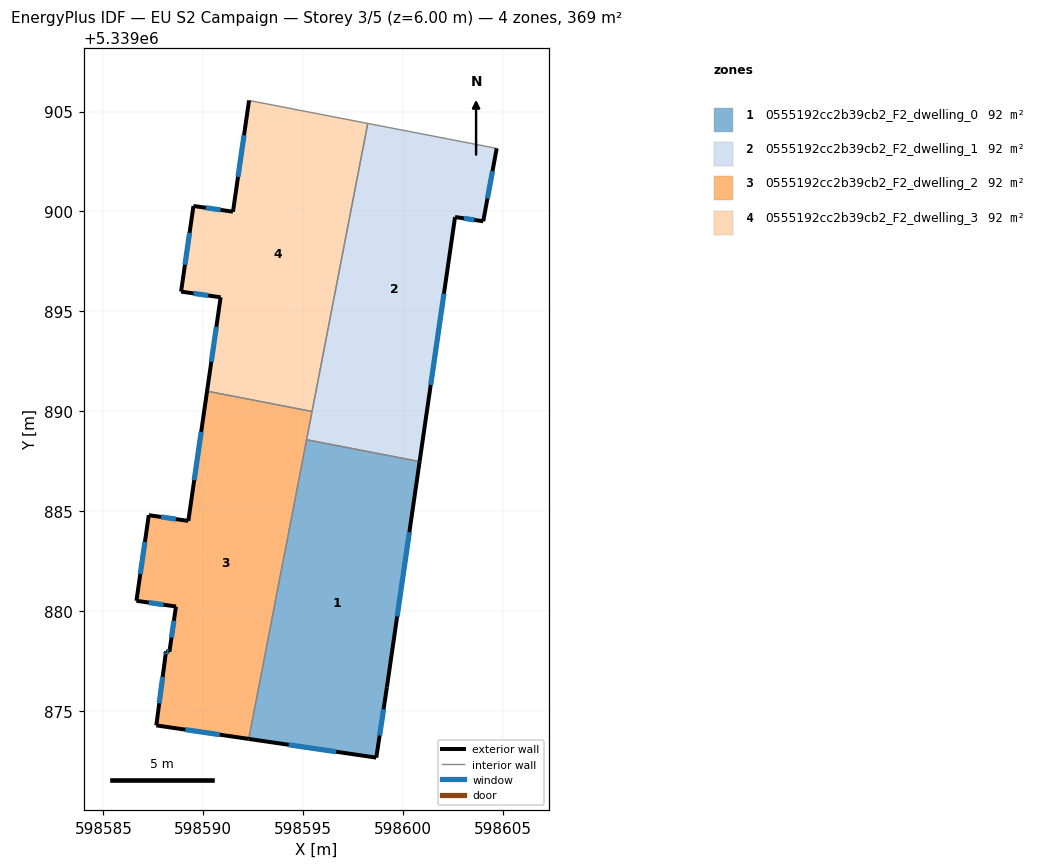
=== STOREY PLAN SPEC (per zone: floor XY polygon, exterior-wall plan segments, windows/doors) ===
zone 1: 0555192cc2b39cb2_F2_dwelling_0  (92.4 m²)
  floor: (598600.82, 5339887.48) (598599.19, 5339876.19) (598598.65, 5339872.67) (598592.27, 5339873.60) (598595.17, 5339888.58)
  exterior wall: (598592.27, 5339873.60) – (598598.65, 5339872.67)  [6.5 m]
    window: (598594.27, 5339873.31) – (598596.65, 5339872.96)  [2.7 m²]
  exterior wall: (598599.19, 5339876.19) – (598600.82, 5339887.48)  [11.4 m]
    window: (598599.70, 5339879.73) – (598600.31, 5339883.94)  [4.8 m²]
  exterior wall: (598598.65, 5339872.67) – (598599.19, 5339876.19)  [3.6 m]
    window: (598598.82, 5339873.77) – (598599.02, 5339875.09)  [1.5 m²]
  interior walls: 2
zone 2: 0555192cc2b39cb2_F2_dwelling_1  (92.4 m²)
  floor: (598604.63, 5339903.17) (598604.68, 5339903.16) (598604.01, 5339899.51) (598602.60, 5339899.72) (598600.82, 5339887.48) (598595.17, 5339888.58) (598598.23, 5339904.41)
  exterior wall: (598600.82, 5339887.48) – (598602.60, 5339899.72)  [12.4 m]
    window: (598601.38, 5339891.32) – (598602.04, 5339895.89)  [5.2 m²]
  exterior wall: (598604.01, 5339899.51) – (598604.68, 5339903.16)  [3.7 m]
    window: (598604.22, 5339900.65) – (598604.47, 5339902.01)  [1.5 m²]
  exterior wall: (598602.60, 5339899.72) – (598604.01, 5339899.51)  [1.4 m]
    window: (598603.04, 5339899.65) – (598603.56, 5339899.58)  [0.6 m²]
  interior walls: 5
zone 3: 0555192cc2b39cb2_F2_dwelling_2  (92.4 m²)
  floor: (598595.44, 5339889.99) (598592.27, 5339873.60) (598587.65, 5339874.28) (598588.11, 5339877.81) (598588.13, 5339877.99) (598588.30, 5339877.96) (598588.63, 5339880.23) (598586.65, 5339880.51) (598587.27, 5339884.80) (598589.25, 5339884.51) (598590.19, 5339891.00)
  exterior wall: (598588.11, 5339877.81) – (598587.65, 5339874.28)  [3.6 m]
    window: (598587.96, 5339876.70) – (598587.79, 5339875.39)  [1.5 m²]
  exterior wall: (598588.13, 5339877.99) – (598588.11, 5339877.81)  [0.2 m]
    window: (598588.12, 5339877.93) – (598588.12, 5339877.87)  [0.1 m²]
  exterior wall: (598588.30, 5339877.96) – (598588.13, 5339877.99)  [0.2 m]
    window: (598588.25, 5339877.97) – (598588.18, 5339877.98)  [0.1 m²]
  exterior wall: (598588.63, 5339880.23) – (598588.30, 5339877.96)  [2.3 m]
    window: (598588.53, 5339879.52) – (598588.40, 5339878.67)  [1.0 m²]
  exterior wall: (598586.65, 5339880.51) – (598588.63, 5339880.23)  [2.0 m]
    window: (598587.27, 5339880.42) – (598588.01, 5339880.32)  [0.8 m²]
  exterior wall: (598587.27, 5339884.80) – (598586.65, 5339880.51)  [4.3 m]
    window: (598587.07, 5339883.46) – (598586.84, 5339881.86)  [1.8 m²]
  exterior wall: (598589.25, 5339884.51) – (598587.27, 5339884.80)  [2.0 m]
    window: (598588.63, 5339884.60) – (598587.89, 5339884.71)  [0.8 m²]
  exterior wall: (598590.19, 5339891.00) – (598589.25, 5339884.51)  [6.6 m]
    window: (598589.89, 5339888.97) – (598589.54, 5339886.55)  [2.7 m²]
  exterior wall: (598587.65, 5339874.28) – (598592.27, 5339873.60)  [4.7 m]
    window: (598589.10, 5339874.07) – (598590.82, 5339873.81)  [2.0 m²]
  interior walls: 3
zone 4: 0555192cc2b39cb2_F2_dwelling_3  (92.4 m²)
  floor: (598598.23, 5339904.41) (598595.44, 5339889.99) (598590.19, 5339891.00) (598590.86, 5339895.70) (598588.89, 5339895.99) (598589.50, 5339900.27) (598591.48, 5339899.99) (598592.29, 5339905.55)
  exterior wall: (598589.50, 5339900.27) – (598588.89, 5339895.99)  [4.3 m]
    window: (598589.31, 5339898.93) – (598589.08, 5339897.33)  [1.8 m²]
  exterior wall: (598591.48, 5339899.99) – (598589.50, 5339900.27)  [2.0 m]
    window: (598590.86, 5339900.08) – (598590.12, 5339900.18)  [0.8 m²]
  exterior wall: (598592.29, 5339905.55) – (598591.48, 5339899.99)  [5.6 m]
    window: (598592.03, 5339903.81) – (598591.73, 5339901.73)  [2.3 m²]
  exterior wall: (598590.86, 5339895.70) – (598590.19, 5339891.00)  [4.7 m]
    window: (598590.65, 5339894.23) – (598590.40, 5339892.48)  [2.0 m²]
  exterior wall: (598588.89, 5339895.99) – (598590.86, 5339895.70)  [2.0 m]
    window: (598589.51, 5339895.90) – (598590.24, 5339895.79)  [0.8 m²]
  interior walls: 3

=== DERIVED (storey summary) ===
Building: EU S2 Campaign
Storey: 3 of 5  (floor level z = 6.00 m)
Storey gross floor area: 369.4 m²
Zones on this storey: 4
  - 0555192cc2b39cb2_F2_dwelling_0: floor 92.4 m²; exterior wall 21.4 m (64.3 m²); 3 window(s) 8.9 m²; WWR 13.9%
  - 0555192cc2b39cb2_F2_dwelling_1: floor 92.4 m²; exterior wall 17.5 m (52.5 m²); 3 window(s) 7.3 m²; WWR 13.9%
  - 0555192cc2b39cb2_F2_dwelling_2: floor 92.4 m²; exterior wall 25.8 m (77.3 m²); 9 window(s) 10.8 m²; WWR 13.9%
  - 0555192cc2b39cb2_F2_dwelling_3: floor 92.4 m²; exterior wall 18.7 m (56.1 m²); 5 window(s) 7.8 m²; WWR 13.9%
Zone adjacency (shared interzone walls):
  - 0555192cc2b39cb2_F2_dwelling_0 ↔ 0555192cc2b39cb2_F2_dwelling_1
  - 0555192cc2b39cb2_F2_dwelling_0 ↔ 0555192cc2b39cb2_F2_dwelling_2
  - 0555192cc2b39cb2_F2_dwelling_1 ↔ 0555192cc2b39cb2_F2_dwelling_2
  - 0555192cc2b39cb2_F2_dwelling_1 ↔ 0555192cc2b39cb2_F2_dwelling_3
  - 0555192cc2b39cb2_F2_dwelling_2 ↔ 0555192cc2b39cb2_F2_dwelling_3